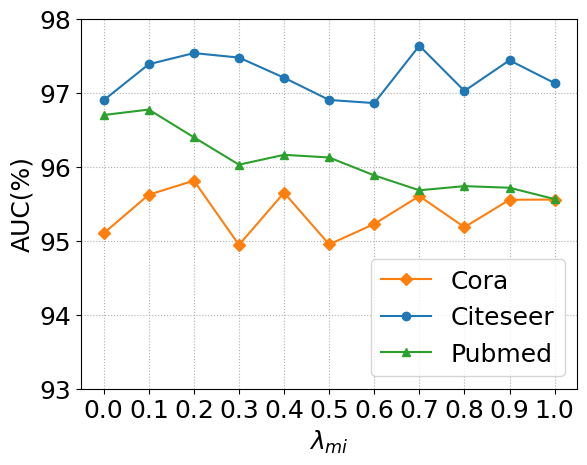

Reproduce this figure in Python.
import matplotlib.pyplot as plt
import numpy as np
import matplotlib
#[0.0001, 0.001, 0.005, 0.01, 0.03, 0.05, 0.07, 0.1, 0.2,0.3, 0.4, 0.45, 0.5, 0.55,0.57,0.59, 0.6,0.7,0.75,0.8,1]

Cora_lambda=[0.951, 0.9562199122165852, 0.9581203259292332, 0.9494312801327913, 0.9564877992575497, 0.9494986119562595, 0.9522602969081371, 0.9560333994649459, 0.9518242603401157, 0.9555379524644527, 0.9555595562580788]
Citeseer_lambda=[0.969, 0.9738727206859075, 0.9753759207825141, 0.9747711629030311, 0.9720458881777564, 0.9690385219176427, 0.9686144185484846, 0.9763748339572516, 0.9702586644125105, 0.9744040574809807, 0.9713174737350562]
Pubmed_lambda=[0.967,0.9677385210855739, 0.9639840227049096, 0.9602818493089315, 0.9616156120485735, 0.9612570601565249, 0.9588336059377811, 0.9568182692902945, 0.9573794824968396, 0.9571621082804416, 0.9556282958936647]

Cora_lambda=[i*100 for i in Cora_lambda]
Citeseer_lambda=[i*100 for i in Citeseer_lambda]
Pubmed_lambda=[i*100 for i in Pubmed_lambda]

def visualize_lambda(list1, list2, list3):
    plt.figure(dpi=600)
    matplotlib.rcParams['font.size'] = 18

    matplotlib.rcParams['font.family'] = 'Times New Roman'
    #修改图中字体
    # plt.rc('font', family='Times New Roman')
    #修改字号
    # plt.xticks(fontsize=9)
    # plt.yticks(fontsize=9)
    # plt.tick_params(labelsize=9)
    #设置坐标轴名称
    plt.xlabel('$\lambda _{mi}$')
    plt.ylabel('AUC(%)')
    x=np.linspace(0,1,11)
    plt.xlim(-0.05, 1.05)
    plt.ylim(93, 98)
    plt.xticks(np.arange(0, 1.1, step=0.1))
    plt.yticks(np.arange(93, 98.5, step=1))
    plt.plot(x, list1, 'D', linestyle='-', color='#ff7f0e', markersize=6, linewidth=1.5, label='Cora')
    plt.plot(x, list2, 'o', linestyle='-', color='#1f77b4', markersize=6,linewidth=1.5, label='Citeseer')
    plt.plot(x, list3, '^', linestyle='-', color='#2ca02c', markersize=6, linewidth=1.5, label='Pubmed')

    plt.grid(visible=True, linestyle = ':')
    plt.legend(loc='lower right')
    plt.savefig("lambda.eps", dpi=600,bbox_inches='tight', pad_inches=0.1, format='eps')
    plt.savefig("lambda.png", dpi=600,bbox_inches='tight', pad_inches=0.1,)
    # plt.show()

visualize_lambda(Cora_lambda,Citeseer_lambda,Pubmed_lambda)
